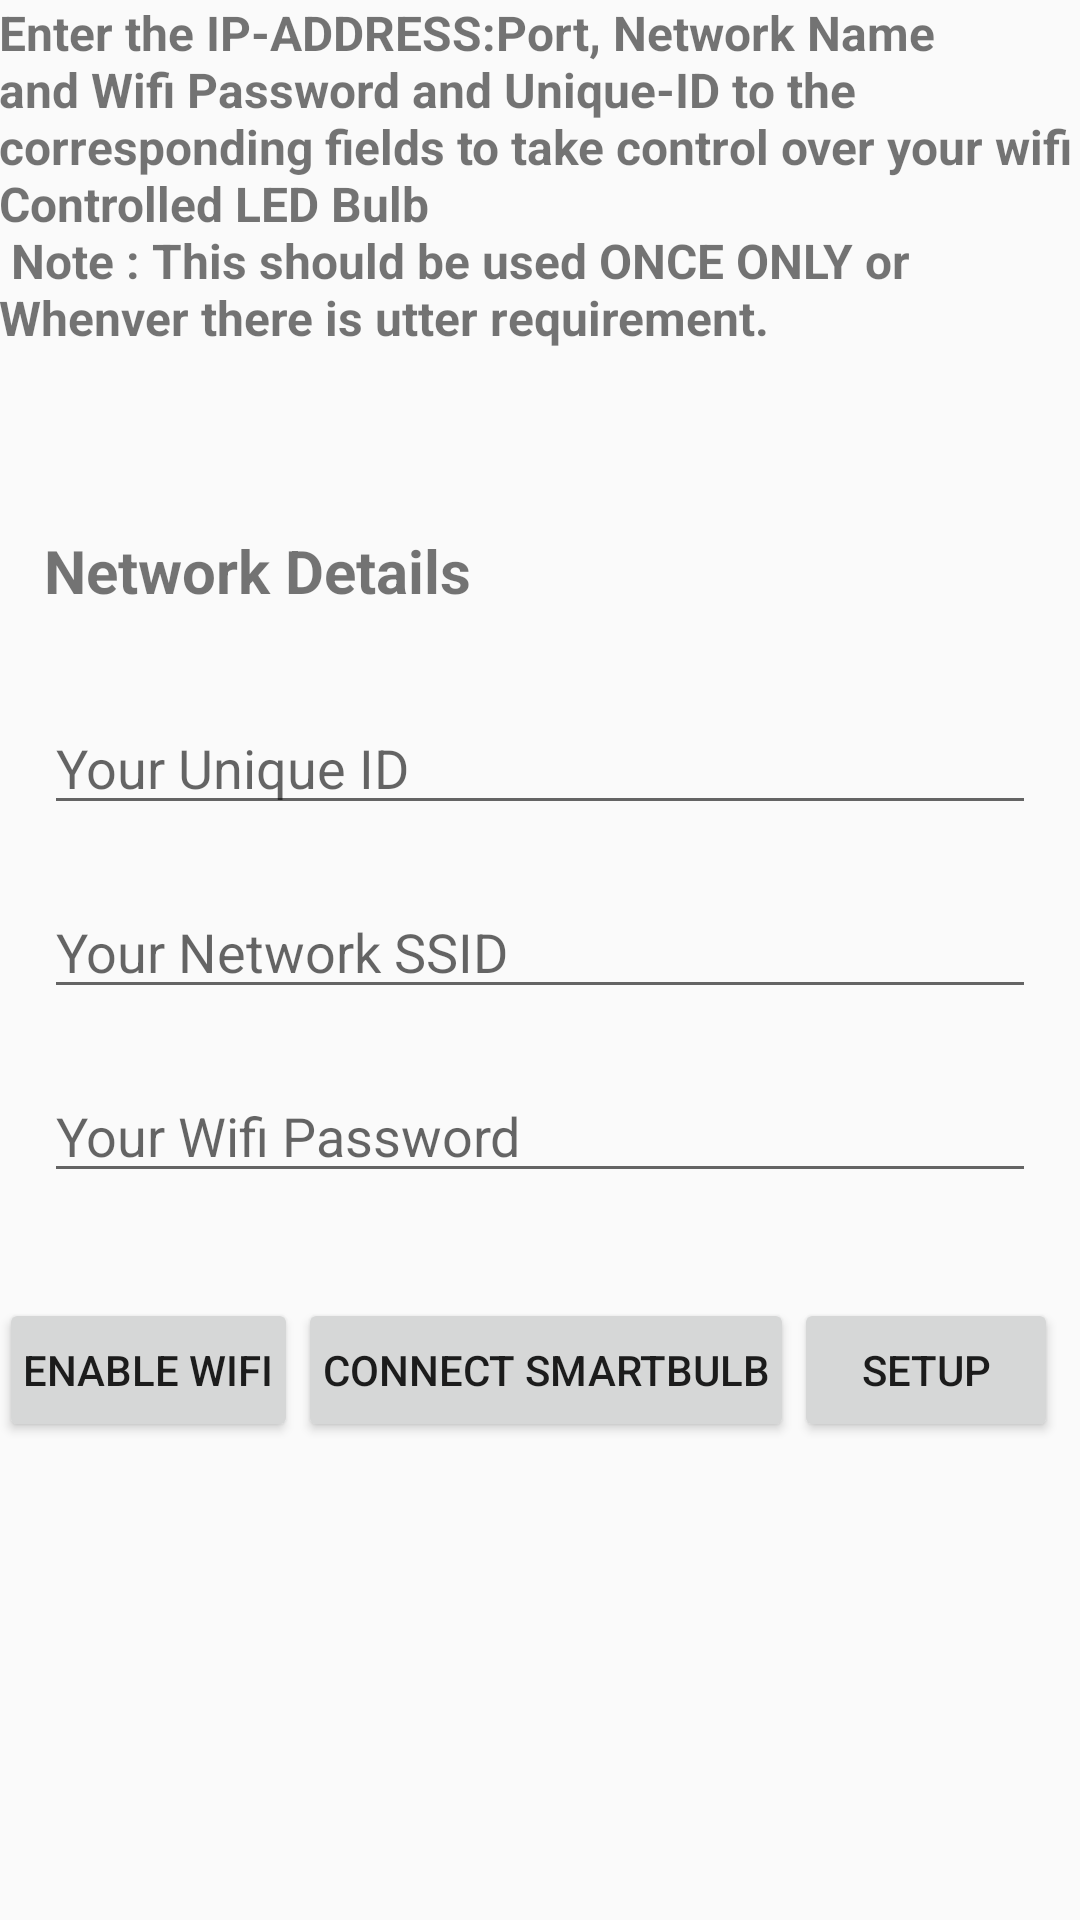

Here is an Android app screen rendered from its layout file. Give the layout XML and the strings, colors and styles it references.
<!-- AndroidManifest.xml: application theme AppTheme -->
<!-- res/layout/activity_settings.xml -->
<?xml version="1.0" encoding="utf-8"?>
<RelativeLayout xmlns:android="http://schemas.android.com/apk/res/android"
    xmlns:tools="http://schemas.android.com/tools"
    android:layout_width="match_parent"
    android:layout_height="match_parent"
    android:paddingBottom="@dimen/activity_vertical_margin"
    android:paddingLeft="@dimen/activity_horizontal_margin"
    android:paddingRight="@dimen/activity_horizontal_margin"
    android:paddingTop="@dimen/activity_vertical_margin"
    tools:context="tk.saiprasadm.smartled.Settings">

    <ScrollView
        android:layout_width="match_parent"
        android:layout_height="wrap_content">

        <RelativeLayout
            android:layout_width="match_parent"
            android:layout_height="match_parent">

            <TableRow
                android:id="@+id/settings_desc"
                android:layout_width="match_parent"
                android:layout_height="wrap_content"
                android:layout_marginBottom="30dp">

                <TextView
                    android:layout_width="wrap_content"
                    android:layout_height="wrap_content"
                    android:text="@string/settings_description"
                    android:textSize="16dp"
                    android:textStyle="bold" />

            </TableRow>

            <TableLayout
                android:id="@+id/settings_inputs"
                android:layout_width="match_parent"
                android:layout_height="wrap_content"
                android:layout_below="@+id/settings_desc"
                android:padding="15dp">


                <TableRow>

                    <TextView
                        android:layout_height="wrap_content"
                        android:layout_marginBottom="10dp"
                        android:layout_marginTop="15dp"
                        android:layout_weight="0.7"
                        android:text="Network Details"
                        android:textSize="20dp"
                        android:textStyle="bold" />

                </TableRow>


                <TableRow android:layout_marginTop="20dp">

                    <EditText
                        android:id="@+id/settings_uid_et"
                        android:layout_weight="0.7"
                        android:hint="Your Unique ID"
                        android:inputType="number" />
                </TableRow>


                <TableRow android:layout_marginTop="20dp">

                    <EditText
                        android:id="@+id/settings_ssid_et"
                        android:layout_weight="0.7"
                        android:hint="Your Network SSID" />
                </TableRow>

                <TableRow android:layout_marginTop="20dp">

                    <EditText
                        android:id="@+id/settings_password_et"
                        android:layout_weight="0.7"
                        android:hint="Your Wifi Password"
                        android:inputType="textPassword" />
                </TableRow>


            </TableLayout>

            <TableLayout
                android:id="@+id/settings_connection_buttons"
                android:layout_width="match_parent"
                android:layout_height="wrap_content"
                android:layout_below="@+id/settings_inputs"
                android:layout_marginTop="20dp">

                <TableRow>

                    <Button
                        android:id="@+id/settings_connect_wifi"

                        android:padding="8dp"
                        android:text="Enable Wifi" />

                    <Button
                        android:id="@+id/settings_connectLED"


                        android:padding="8dp"
                        android:text="Connect SmartBulb" />

                    <Button
                        android:id="@+id/settings_telnet_btn"

                        android:padding="8dp"
                        android:text="@string/setup" />
                </TableRow>
            </TableLayout>
        </RelativeLayout>
    </ScrollView>

</RelativeLayout>
<!-- resources referenced by this layout -->
<resources>
  <string name="settings_description">Enter the IP-ADDRESS:Port, Network Name and Wifi Password and Unique-ID to the corresponding fields to take control over your wifi Controlled LED Bulb \n
          Note : This should be used ONCE ONLY or Whenver there is utter requirement.</string>
  <string name="setup">Setup</string>
  <style name="AppTheme" parent="Theme.AppCompat.Light.DarkActionBar">
          
  
          <item name="colorPrimary">@color/accent_material_light</item>
      </style>
</resources>
